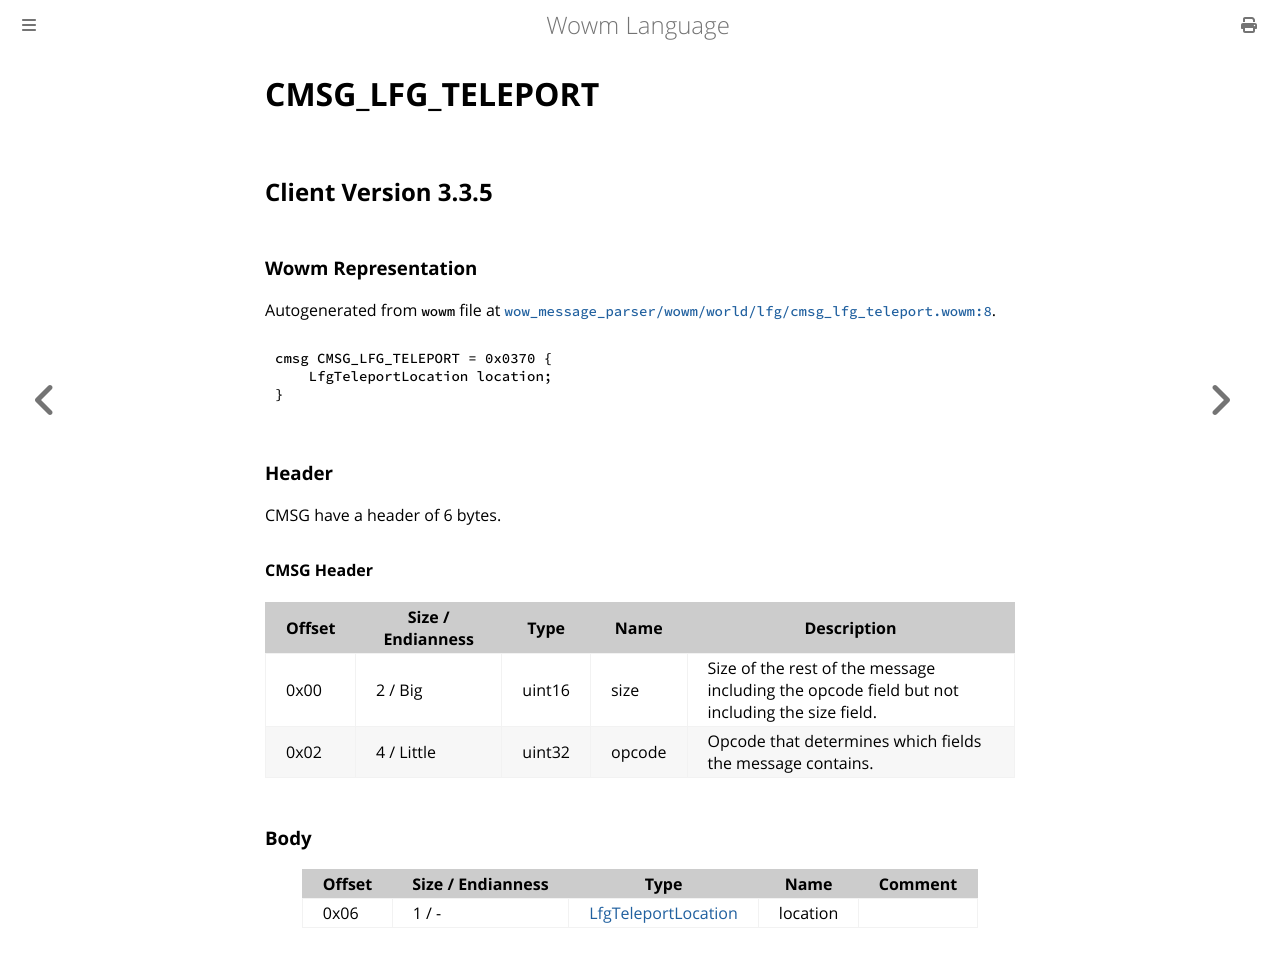

repository: gtker/wow_messages · page: docs/cmsg_lfg_teleport.html · generator: mdbook

# CMSG_LFG_TELEPORT

## Client Version 3.3.5

### Wowm Representation

Autogenerated from `wowm` file at [`wow_message_parser/wowm/world/lfg/cmsg_lfg_teleport.wowm:8`](https://github.com/gtker/wow_messages/tree/main/wow_message_parser/wowm/world/lfg/cmsg_lfg_teleport.wowm#L8).
```rust,ignore
cmsg CMSG_LFG_TELEPORT = 0x0370 {
    LfgTeleportLocation location;
}
```
### Header

CMSG have a header of 6 bytes.

#### CMSG Header

| Offset | Size / Endianness | Type   | Name   | Description |
| ------ | ----------------- | ------ | ------ | ----------- |
| 0x00   | 2 / Big           | uint16 | size   | Size of the rest of the message including the opcode field but not including the size field.|
| 0x02   | 4 / Little        | uint32 | opcode | Opcode that determines which fields the message contains.|

### Body

| Offset | Size / Endianness | Type | Name | Comment |
| ------ | ----------------- | ---- | ---- | ------- |
| 0x06 | 1 / - | [LfgTeleportLocation](lfgteleportlocation.md) | location |  |
